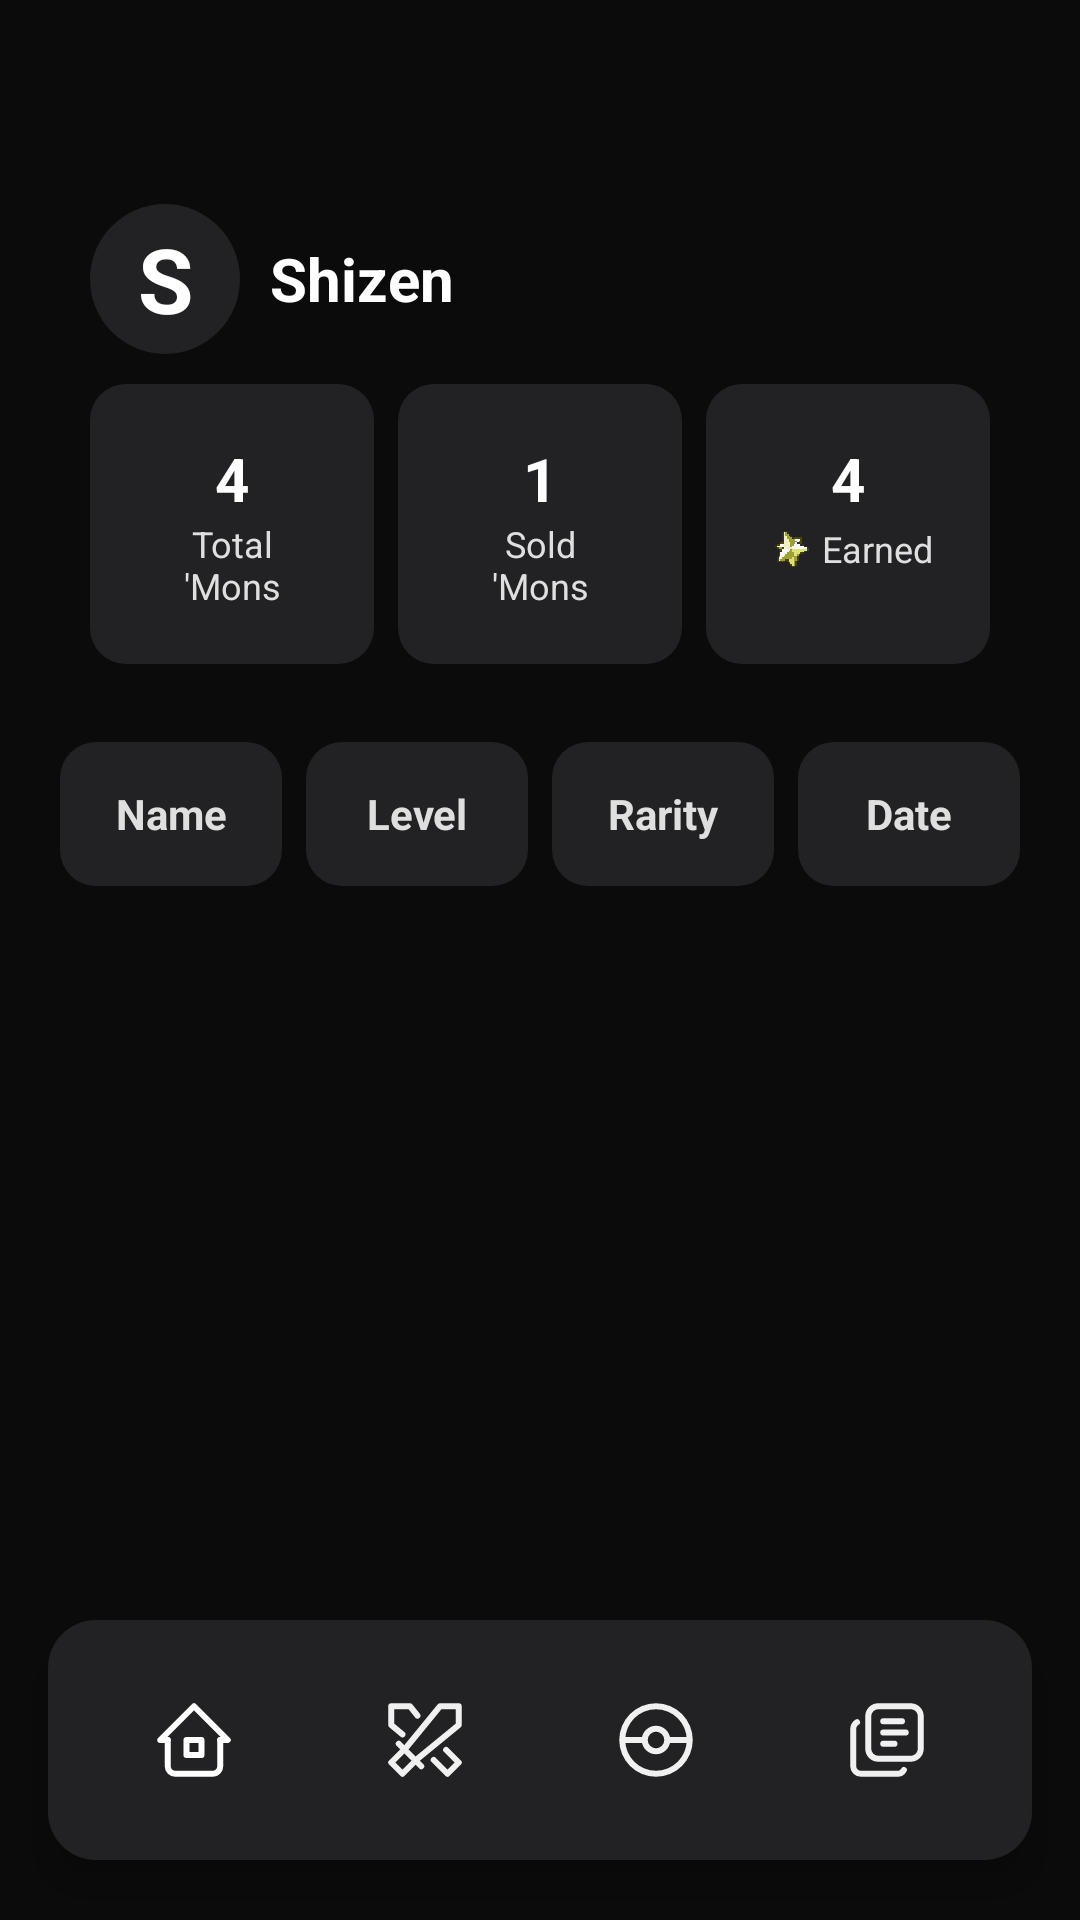

The Android layout XML behind this screen, and the referenced resources:
<!-- AndroidManifest.xml: application theme Theme.Pokenamon -->
<!-- res/layout/layout_collection.xml -->
<?xml version="1.0" encoding="utf-8"?>
<RelativeLayout xmlns:android="http://schemas.android.com/apk/res/android"
    xmlns:app="http://schemas.android.com/apk/res-auto"
    xmlns:tools="http://schemas.android.com/tools"
    android:id="@+id/main"
    android:layout_width="match_parent"
    android:layout_height="match_parent"
    android:background="@color/background"
    tools:context=".core.Collection">

    <LinearLayout
        android:layout_width="match_parent"
        android:layout_height="match_parent"
        android:orientation="vertical"
        android:paddingHorizontal="20dp"
        android:paddingTop="50dp"
        android:paddingBottom="100dp">

        <LinearLayout
            android:layout_width="match_parent"
            android:layout_height="wrap_content"
            android:orientation="vertical"
            android:padding="10dp"
            android:layout_marginVertical="8dp"
            android:background="@drawable/rect2">

            <LinearLayout
                android:layout_width="match_parent"
                android:layout_height="wrap_content"
                android:orientation="horizontal"
                android:gravity="center_vertical">

                <TextView
                    android:id="@+id/username_initial"
                    android:layout_width="50dp"
                    android:layout_height="50dp"
                    android:background="@drawable/circle"
                    android:text="S"
                    android:textSize="30sp"
                    android:textColor="@color/text"
                    android:textStyle="bold"
                    android:gravity="center"/>

                <TextView
                    android:id="@+id/username"
                    android:layout_width="0dp"
                    android:layout_height="wrap_content"
                    android:layout_weight="1"
                    android:text="Shizen"
                    android:textColor="@color/text"
                    android:textStyle="bold"
                    android:textSize="20sp"
                    android:gravity="left|center"
                    android:layout_marginHorizontal="10dp"/>
            </LinearLayout>

            <LinearLayout
                android:layout_width="match_parent"
                android:layout_height="wrap_content"
                android:orientation="horizontal"
                android:layout_marginTop="10dp">

                <LinearLayout
                    android:layout_width="0dp"
                    android:layout_height="wrap_content"
                    android:layout_weight="1"
                    android:background="@drawable/rectangle"
                    android:orientation="vertical"
                    android:padding="18dp"
                    android:layout_marginRight="8dp">

                    <TextView
                        android:id="@+id/pokemon_count"
                        android:layout_width="match_parent"
                        android:layout_height="wrap_content"
                        android:text="4"
                        android:textStyle="bold"
                        android:textColor="@color/text"
                        android:textSize="20sp"
                        android:gravity="center"/>

                    <TextView
                        android:layout_width="match_parent"
                        android:layout_height="wrap_content"
                        android:text="Total 'Mons"
                        android:textColor="@color/textVariant"
                        android:textSize="12sp"
                        android:gravity="center"/>
                </LinearLayout>

                <LinearLayout
                    android:layout_width="0dp"
                    android:layout_height="match_parent"
                    android:layout_weight="1"
                    android:background="@drawable/rectangle"
                    android:orientation="vertical"
                    android:padding="18dp"
                    android:layout_marginRight="8dp">

                    <TextView
                        android:id="@+id/soldPokemons"
                        android:layout_width="match_parent"
                        android:layout_height="wrap_content"
                        android:text="1"
                        android:textStyle="bold"
                        android:textColor="@color/text"
                        android:textSize="20sp"
                        android:gravity="center"/>

                    <TextView
                        android:layout_width="match_parent"
                        android:layout_height="wrap_content"
                        android:text="Sold 'Mons"
                        android:textColor="@color/textVariant"
                        android:textSize="12sp"
                        android:gravity="center"/>

                </LinearLayout>

                <LinearLayout
                    android:layout_width="0dp"
                    android:layout_height="match_parent"
                    android:layout_weight="1"
                    android:background="@drawable/rectangle"
                    android:orientation="vertical"
                    android:padding="18dp">

                    <TextView
                        android:id="@+id/earnedShardsBySelling"
                        android:layout_width="match_parent"
                        android:layout_height="wrap_content"
                        android:text="4"
                        android:textStyle="bold"
                        android:textColor="@color/text"
                        android:textSize="20sp"
                        android:gravity="center"/>

                    <LinearLayout
                        android:layout_width="match_parent"
                        android:layout_height="wrap_content"
                        android:orientation="horizontal"
                        android:gravity="center"
                        >
                        <ImageView
                            android:layout_width="20dp"
                            android:layout_height="20dp"
                            android:src="@mipmap/currency_foreground"
                            android:scaleType="fitCenter"
                            />
                        <TextView
                            android:layout_width="wrap_content"
                            android:layout_height="wrap_content"
                            android:text="Earned"
                            android:textColor="@color/textVariant"
                            android:textSize="12sp"
                            android:gravity="center"/>
                    </LinearLayout>
                </LinearLayout>
            </LinearLayout>
        </LinearLayout>

        <LinearLayout
            android:layout_width="match_parent"
            android:layout_height="wrap_content"
            android:orientation="horizontal"
            android:layout_marginVertical="8dp">

            <LinearLayout
                android:layout_width="0dp"
                android:layout_height="match_parent"
                android:orientation="horizontal"
                android:layout_weight="1"
                android:layout_marginRight="8dp"
                >
                <CheckBox
                    android:id="@+id/sortByAlphabet"
                    android:layout_width="match_parent"
                    android:layout_height="match_parent"
                    android:gravity="center"
                    android:button="@null"
                    android:background="@drawable/rectangle"
                    android:padding="12dp"
                    android:text="Name"
                    android:textAllCaps="false"
                    android:textStyle="bold"
                    android:textColor="@color/textVariant"
                    android:textAlignment="center"
                    />
            </LinearLayout>

            <LinearLayout
                android:layout_width="0dp"
                android:layout_height="match_parent"
                android:orientation="horizontal"
                android:layout_weight="1"
                android:layout_marginRight="8dp"
                >
                <CheckBox
                    android:id="@+id/sortByLevel"                    android:layout_width="match_parent"
                    android:layout_height="match_parent"
                    android:gravity="center"
                    android:button="@null"
                    android:background="@drawable/rectangle"
                    android:padding="12dp"
                    android:text="Level"
                    android:textAllCaps="false"
                    android:textStyle="bold"
                    android:textColor="@color/textVariant"
                    android:textAlignment="center"
                    />
            </LinearLayout>

            <LinearLayout
                android:layout_width="0dp"
                android:layout_height="match_parent"
                android:orientation="horizontal"
                android:layout_weight="1"

                android:layout_marginRight="8dp"
                >
                <CheckBox
                    android:id="@+id/sortByRarity"                    android:layout_width="match_parent"
                    android:layout_height="match_parent"
                    android:gravity="center"
                    android:button="@null"
                    android:background="@drawable/rectangle"
                    android:padding="12dp"
                    android:text="Rarity"
                    android:textAllCaps="false"
                    android:textStyle="bold"
                    android:textColor="@color/textVariant"
                    android:textAlignment="center"
                    />
            </LinearLayout>

            <LinearLayout
                android:layout_width="0dp"
                android:layout_height="match_parent"
                android:orientation="horizontal"
                android:layout_weight="1"
                >
                <CheckBox
                    android:gravity="center"
                    android:id="@+id/sortByDate"                    android:layout_width="match_parent"
                    android:layout_height="match_parent"
                    android:button="@null"
                    android:background="@drawable/rectangle"
                    android:padding="12dp"
                    android:text="Date"
                    android:textAllCaps="false"
                    android:textStyle="bold"
                    android:textColor="@color/textVariant"
                    android:textAlignment="center"
                    />
            </LinearLayout>

        </LinearLayout>

        <androidx.recyclerview.widget.RecyclerView
            android:id="@+id/recyclerViewCollection"
            android:layout_width="match_parent"
            android:layout_height="0dp"
            android:layout_weight="1"
            android:nestedScrollingEnabled="false"
            android:layout_marginVertical="8dp"/>
    </LinearLayout>

    <include layout="@layout/navbar" />
</RelativeLayout>
<!-- res/layout/navbar.xml (included above) -->
<?xml version="1.0" encoding="utf-8"?>
<LinearLayout xmlns:android="http://schemas.android.com/apk/res/android"
    android:id="@+id/bottom_nav_bar"
    android:layout_width="match_parent"
    android:layout_height="wrap_content"
    android:layout_alignParentBottom="true"
    android:layout_marginStart="16dp"
    android:layout_marginEnd="16dp"
    android:layout_marginBottom="20dp"
    android:padding="10dp"
    android:background="@drawable/card"
    android:gravity="center"
    android:elevation="8dp"
    android:orientation="horizontal">

    <ImageView
        android:id="@+id/nav_home"
        android:layout_width="0dp"
        android:layout_weight="1"
        android:layout_height="wrap_content"
        android:src="@drawable/tabler_icon_home_2"
        android:padding="15dp"
        android:background="@drawable/rect"
        />

    <ImageView
        android:id="@+id/nav_battle"
        android:layout_width="0dp"
        android:layout_weight="1"
        android:layout_height="wrap_content"
        android:src="@drawable/tabler_icon_swords"
        android:padding="15dp"
        />

    <ImageView
        android:id="@+id/nav_summon"
        android:layout_width="0dp"
        android:layout_weight="1"
        android:layout_height="wrap_content"
        android:src="@drawable/tabler_icon_pokeballnav"
        android:padding="15dp"
        />

    <ImageView
        android:id="@+id/nav_collection"
        android:layout_width="0dp"
        android:layout_weight="1"
        android:layout_height="wrap_content"
        android:src="@drawable/tabler_icon_librarynav"
        android:padding="15dp"
        />
</LinearLayout>
<!-- resources referenced by this layout -->
<resources>
  <color name="background">#0B0B0B</color>
  <color name="text">#ffffff</color>
  <color name="textVariant">#DFDFDF</color>
  <!-- drawable card (drawable) -->
  <?xml version="1.0" encoding="utf-8"?>
  <shape xmlns:android="http://schemas.android.com/apk/res/android"
      android:shape="rectangle">
  
      <solid android:color="@color/secondary"/>
      <corners android:radius="16dp"/>
  
  
  </shape>
  <!-- drawable circle (drawable) -->
  <?xml version="1.0" encoding="utf-8"?>
  <shape xmlns:android="http://schemas.android.com/apk/res/android"
      android:shape="rectangle">
      <solid android:color="@color/secondary"/>
      <corners android:radius="1000dp"/>
      <padding
          android:right="10px"
          android:top="10px"
          android:left="10px"
          android:bottom="10px"/>
  
  </shape>
  <!-- drawable rect (drawable) -->
  <?xml version="1.0" encoding="utf-8"?>
  <shape xmlns:android="http://schemas.android.com/apk/res/android"
      android:shape="rectangle">
      <corners android:radius="12dp"/>
      <solid android:color="@color/primaryVariant2"/>
  </shape>
  <!-- drawable rect2 (drawable) -->
  <?xml version="1.0" encoding="utf-8"?>
  <shape xmlns:android="http://schemas.android.com/apk/res/android"
      android:shape="rectangle">
      <solid android:color="@color/primaryVariant2"/>
      <corners android:radius="12dp"/>
  </shape>
  <!-- drawable rectangle (drawable) -->
  <?xml version="1.0" encoding="utf-8"?>
  <shape xmlns:android="http://schemas.android.com/apk/res/android"
      android:shape="rectangle">
      <corners android:radius="12dp"/>
      <solid android:color="@color/secondary"/>
      <padding android:top="5dp"/>
      <padding android:bottom="5dp"/>
  </shape>
  <!-- drawable tabler_icon_swords (drawable) -->
  <vector xmlns:android="http://schemas.android.com/apk/res/android"
      android:width="30dp"
      android:height="30dp"
      android:viewportWidth="30"
      android:viewportHeight="30">
    <path
        android:pathData="M6.25,16.25L13.75,23.75M17.9,21.65L22.5,26.25L26.25,22.5L22.044,18.294M12.5,6.875L10,3.75H3.75V10L7.5,13.125M26.25,3.75V10L12.5,21.25L7.5,26.25L3.75,22.5L8.75,17.5L20,3.75H26.25Z"
        android:strokeLineJoin="round"
        android:strokeWidth="2"
        android:fillColor="#00000000"
        android:strokeColor="#F0F0F0"
        android:strokeLineCap="round"/>
  </vector>
  <style name="Theme.Pokenamon" parent="Theme.MaterialComponents.DayNight.NoActionBar">
  
          <item name="colorPrimary">@color/primary</item>
          <item name="colorPrimaryVariant">@color/primary</item>
          <item name="colorOnPrimary">@color/text</item>
          <item name="colorSecondary">@color/textVariant</item>
          <item name="colorSecondaryVariant">@color/textVariant</item>
          <item name="colorOnSecondary">@color/background</item>
  
          <item name="android:colorBackground">@color/background</item>
          <item name="colorSurface">@color/secondary</item>
          <item name="colorOnBackground">@color/text</item>
          <item name="colorOnSurface">@color/text</item>
  
      </style>
  <color name="secondary">#222224</color>
  <color name="primary">#FF1C1C</color>
</resources>
